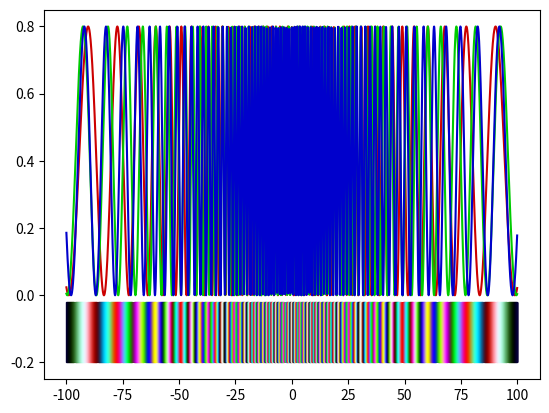

The matplotlib source for this figure:
import numpy as np
import math as m
from matplotlib import pyplot as plt
from matplotlib.patches import Rectangle
import time as t

fig,ax=plt.subplots()

st=t.time()
lmb=[700*(10**-9),550*(10**-9),475*(10**-9)]
i=0.2 #intenisity in watt/m2
s=0.00002 #slit sepr in metres
d=50 #screen distance in metres
y_lim=100
spc=0.075#y intervals
bh=0.2#height of spectral band width
y=np.arange(-y_lim,y_lim,spc)
ints_r,ints_g,ints_b=[],[],[]
print(t.time()-st)
st=t.time()

for x in y:
    d1=m.sqrt(d**2 + (x-s/2)**2)
    d2=m.sqrt(d**2 + (x+s/2)**2)
    pathdif=abs(d1-d2)

    phi_r=2*(np.pi)*pathdif/lmb[0]
    ints_r.append(4*i*(np.cos(phi_r/2)**2))

    phi_g=2*(np.pi)*pathdif/lmb[1]
    ints_g.append(4*i*(np.cos(phi_g/2)**2))

    phi_b=2*(np.pi)*pathdif/lmb[2]
    ints_b.append(4*i*(np.cos(phi_b/2)**2))

    ax.add_patch(Rectangle((x,-bh),spc*0.9,bh*0.9,
    color=(ints_r[-1]/0.8,ints_g[-1]/0.8,ints_b[-1]/0.8)))
print(t.time()-st)
st=t.time()
ax.plot(y,ints_r,c=(0.8,0,0))
ax.plot(y,ints_g,c=(0,0.8,0))
ax.plot(y,ints_b,c=(0,0,0.8))
plt.show()
